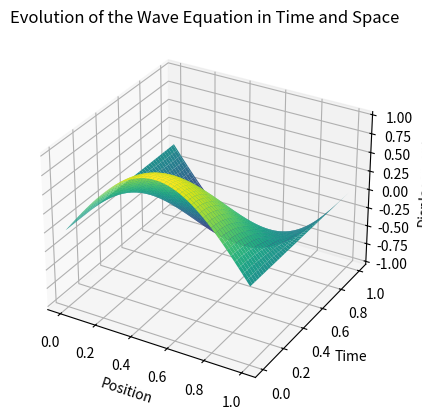

Recreate this plot in Python.
import numpy as np
import matplotlib.pyplot as plt


def wave_equation(num_steps: int, num_points: int, r: float) -> None:
    """
    Solves the wave equation numerically using finite difference method.

    Parameters:
    num_steps (int): Number of time steps for the simulation.
    num_points (int): Number of spatial grid points.
    r (float): Courant number

    Returns:
    None: The function visualizes the wave propagation in a 3D plot.
    """

    length = 1.0
    T = 1.0

    # Initialize the grid
    u = np.zeros((num_points, num_steps + 1))

    # Initial condition: a sine wave at t=0
    x = np.linspace(0, length, num_points)
    u[:, 0] = np.sin(np.pi * x)

    # Initial condition at t=1
    u[:, 1] = u[:, 0]

    # Time iteration
    # u{i, j+1} = 2(1-r^2)u{i,j} + r^2(u{i+1, j} + u{i-1, j}) - u{i, j-1}
    for j in range(1, num_steps):
        for i in range(1, num_points - 1):
            u[i, j + 1] = 2 * (1 - r**2) * u[i, j] + r**2 * \
                (u[i + 1, j] + u[i - 1, j]) - u[i, j - 1]

    # Visualization
    t = np.linspace(0, T, num_steps + 1)
    X, T = np.meshgrid(x, t)

    fig = plt.figure()
    ax = fig.add_subplot(111, projection='3d')
    ax.plot_surface(X, T, u.T, cmap='viridis')
    ax.set_xlabel('Position')
    ax.set_ylabel('Time')
    ax.set_zlabel('Displacement')
    ax.set_title('Evolution of the Wave Equation in Time and Space')
    plt.show()


# Simulation parameters
num_points = 50  # Number of spatial grid points
num_steps = 500  # Number of time steps
r = 0.1  # Courant number

# Solve the wave equation
wave_equation(num_steps=num_steps, num_points=num_points, r=r)
